Dataset: Font_classification (GitHub, upskyy/Font_classification). Classes: Baemin font, DX Movie font, Malgun Gothic font, Maple font.

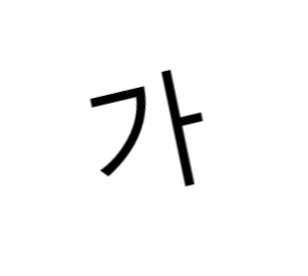
Label: Malgun Gothic font

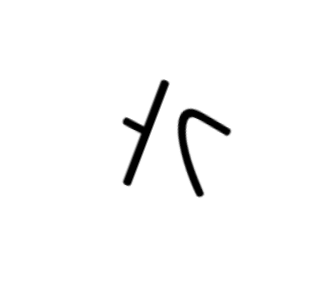
Label: DX Movie font

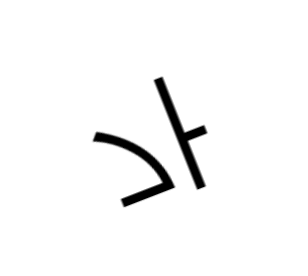
Label: Malgun Gothic font

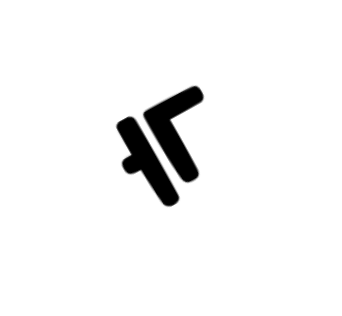
Label: Maple font

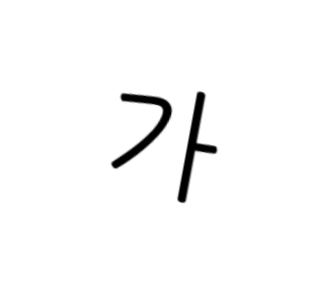
Label: DX Movie font

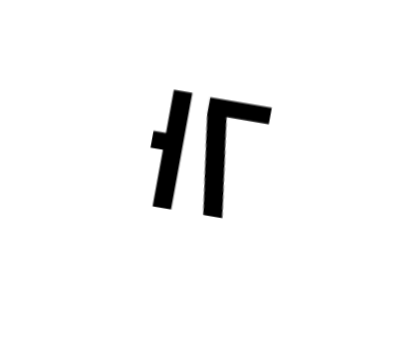
Label: Baemin font
